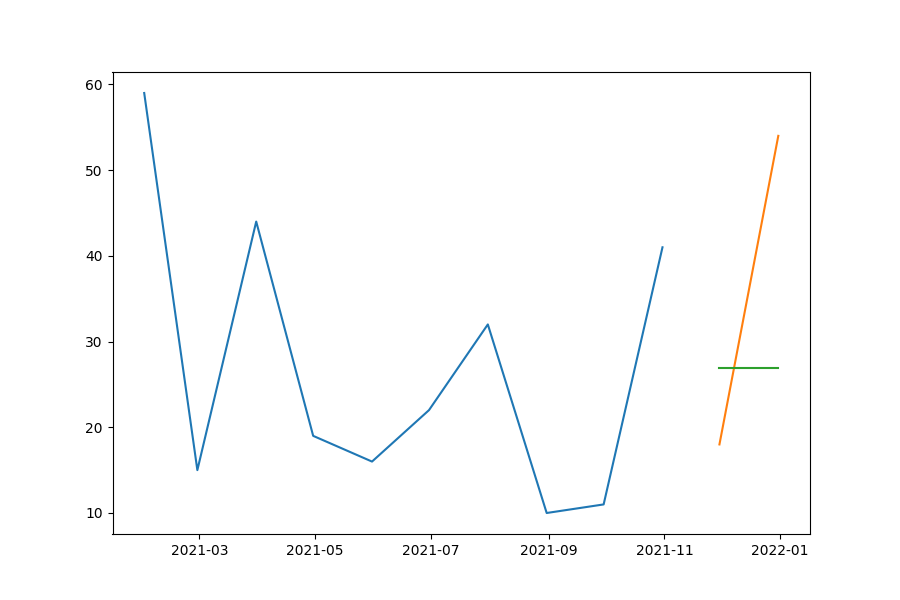

The file beside this chart, header and first rows:
date, prediction, actual, MAPE
2021-11-30, 26.9, 18, 49.44
2021-12-31, 26.9, 54, 50.19
